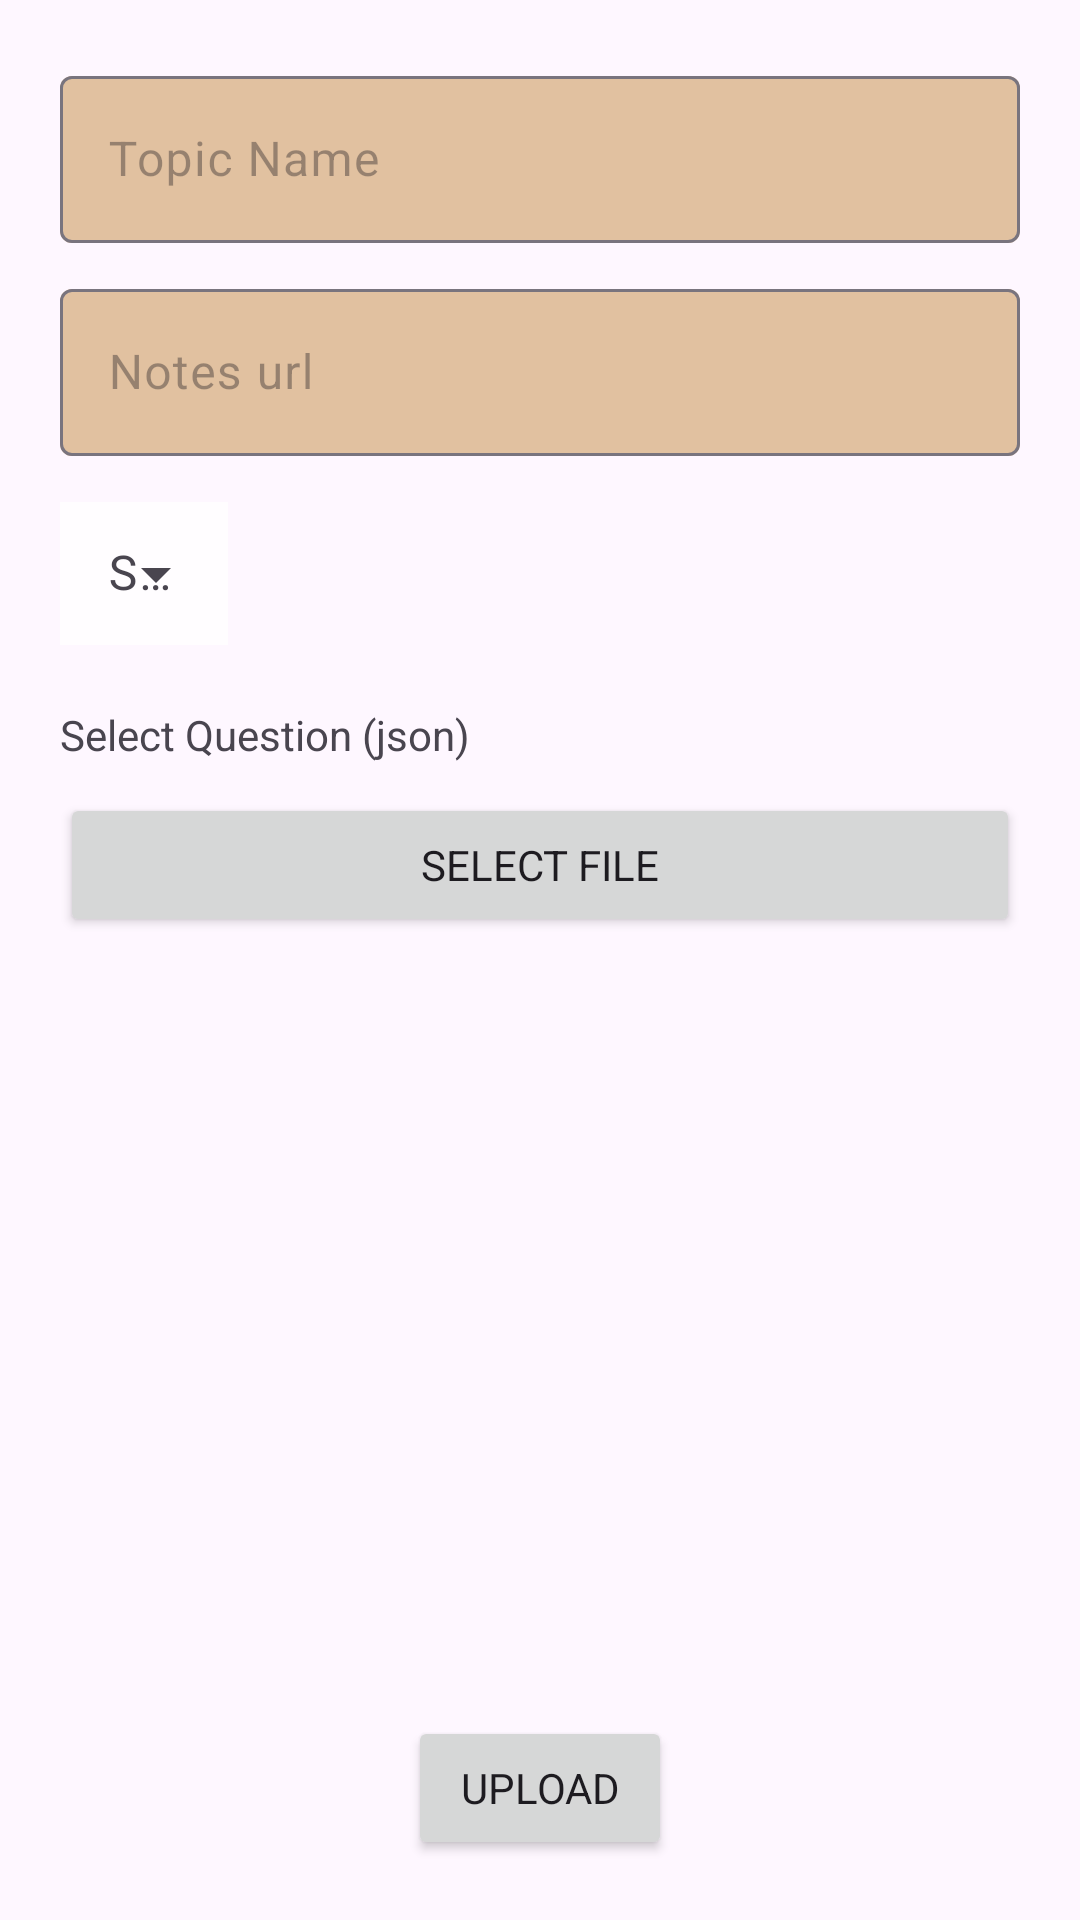

Layout XML and referenced resources for this Android screen:
<!-- AndroidManifest.xml: application theme Theme.LetsGoGeoNative -->
<!-- res/layout/fragment_upload.xml -->
<?xml version="1.0" encoding="utf-8"?>
<androidx.constraintlayout.widget.ConstraintLayout xmlns:android="http://schemas.android.com/apk/res/android"
    xmlns:app="http://schemas.android.com/apk/res-auto"
    xmlns:tools="http://schemas.android.com/tools"
    android:layout_width="match_parent"
    android:layout_height="match_parent"
    android:padding="20dp">

    <com.google.android.material.textfield.TextInputLayout
        android:id="@+id/section_selection"
        style="@style/Widget.Material3.TextInputLayout.OutlinedBox.Dense.ExposedDropdownMenu"
        android:layout_width="wrap_content"
        android:layout_height="wrap_content"
        android:layout_marginTop="10dp"
        app:layout_constraintStart_toStartOf="parent"
        app:layout_constraintTop_toBottomOf="@+id/notesLink">

        <AutoCompleteTextView
            android:layout_width="match_parent"
            android:layout_height="wrap_content"
            android:background="#C3FFFFFF"
            android:hint="@string/sections"
            android:inputType="none"
            app:simpleItems="@array/sections" />

    </com.google.android.material.textfield.TextInputLayout>

    <com.google.android.material.textfield.TextInputLayout
        android:id="@+id/textInputLayout"
        style="@style/Theme.textInputFilledStyle"
        android:layout_width="match_parent"
        android:layout_height="wrap_content"
        android:hint="@string/topic_name"
        app:layout_constraintEnd_toEndOf="parent"
        app:layout_constraintHorizontal_bias="0.5"
        app:layout_constraintStart_toStartOf="parent"
        app:layout_constraintTop_toTopOf="parent">

        <com.google.android.material.textfield.TextInputEditText
            android:layout_width="match_parent"
            android:layout_height="wrap_content" />
    </com.google.android.material.textfield.TextInputLayout>

    <com.google.android.material.textfield.TextInputLayout
        android:id="@+id/notesLink"
        style="@style/Theme.textInputFilledStyle"
        android:layout_width="match_parent"
        android:layout_height="wrap_content"
        android:layout_marginTop="10dp"
        android:hint="@string/notes_url"
        app:layout_constraintEnd_toEndOf="parent"
        app:layout_constraintHorizontal_bias="0.5"
        app:layout_constraintStart_toStartOf="parent"
        app:layout_constraintTop_toBottomOf="@+id/textInputLayout">

        <com.google.android.material.textfield.TextInputEditText
            android:layout_width="match_parent"
            android:layout_height="wrap_content" />
    </com.google.android.material.textfield.TextInputLayout>

    <Button
        android:id="@+id/submitQuestion"
        android:layout_width="wrap_content"
        android:layout_height="wrap_content"
        android:text="Upload"
        app:layout_constraintBottom_toBottomOf="parent"
        app:layout_constraintEnd_toEndOf="parent"
        app:layout_constraintStart_toStartOf="parent" />

    <TextView
        android:id="@+id/textView19"
        android:layout_width="wrap_content"
        android:layout_height="wrap_content"
        android:layout_marginTop="20dp"
        android:text="Select Question (json)"
        app:layout_constraintStart_toStartOf="parent"
        app:layout_constraintTop_toBottomOf="@+id/section_selection" />

    <Button
        android:id="@+id/fileSelection"
        android:layout_width="0dp"
        android:layout_height="wrap_content"
        android:layout_marginTop="10dp"
        android:text="Select File"
        app:layout_constraintEnd_toEndOf="parent"
        app:layout_constraintHorizontal_bias="0.5"
        app:layout_constraintStart_toStartOf="parent"
        app:layout_constraintTop_toBottomOf="@+id/textView19" />

    <ScrollView
        android:id="@+id/scrollView2"
        android:layout_width="0dp"
        android:layout_height="0dp"
        android:layout_marginTop="20dp"
        android:layout_marginBottom="20dp"
        app:layout_constraintBottom_toTopOf="@+id/submitQuestion"
        app:layout_constraintEnd_toEndOf="parent"
        app:layout_constraintHorizontal_bias="0.5"
        app:layout_constraintStart_toStartOf="parent"
        app:layout_constraintTop_toBottomOf="@+id/fileSelection">

        <LinearLayout
            android:layout_width="match_parent"
            android:layout_height="match_parent"
            android:orientation="vertical">

            <TextView
                android:id="@+id/fileContent"
                android:layout_width="match_parent"
                android:layout_height="match_parent" />
        </LinearLayout>
    </ScrollView>

    <ProgressBar
        android:id="@+id/uploadProgress"
        style="?android:attr/progressBarStyleHorizontal"
        android:layout_width="0dp"
        android:layout_height="wrap_content"
        android:visibility="invisible"
        app:layout_constraintBottom_toTopOf="@+id/submitQuestion"
        app:layout_constraintEnd_toEndOf="parent"
        app:layout_constraintStart_toStartOf="parent"
        app:layout_constraintTop_toBottomOf="@+id/fileSelection"
        tools:visibility="visible" />


</androidx.constraintlayout.widget.ConstraintLayout>
<!-- resources referenced by this layout -->
<resources>
  <string-array name="sections">
          <item>Lower Secondary</item>
          <item>Upper Secondary</item>
      </string-array>
  <string name="notes_url">Notes url</string>
  <string name="sections">Sections</string>
  <string name="topic_name">Topic Name</string>
  <style name="Theme.textInputFilledStyle" parent="Theme.LetsGoGeoNative">
          <item name="boxBackgroundColor">@color/groundLight</item>
      </style>
  <style name="Theme.LetsGoGeoNative" parent="Theme.Material3.DayNight">
          
          <item name="colorPrimary">@color/ground_500</item>
          <item name="colorPrimaryVariant">@color/purple_700</item>
          <item name="colorOnPrimary">@color/white</item>
          
          <item name="colorSecondary">@color/teal_200</item>
          <item name="colorSecondaryVariant">@color/teal_700</item>
          <item name="colorOnSecondary">@color/black</item>
          
          <item name="android:statusBarColor">?attr/colorPrimaryVariant</item>
          
          <item name="fontFamily">@font/playpansans_wght</item>
      </style>
  <color name="groundLight">#e1c1a0</color>
  <color name="ground_500">#6e5f4e</color>
  <color name="purple_700">#FF3700B3</color>
  <color name="white">#FFFFFFFF</color>
  <color name="teal_200">#FF03DAC5</color>
  <color name="teal_700">#FF018786</color>
  <color name="black">#FF000000</color>
</resources>
